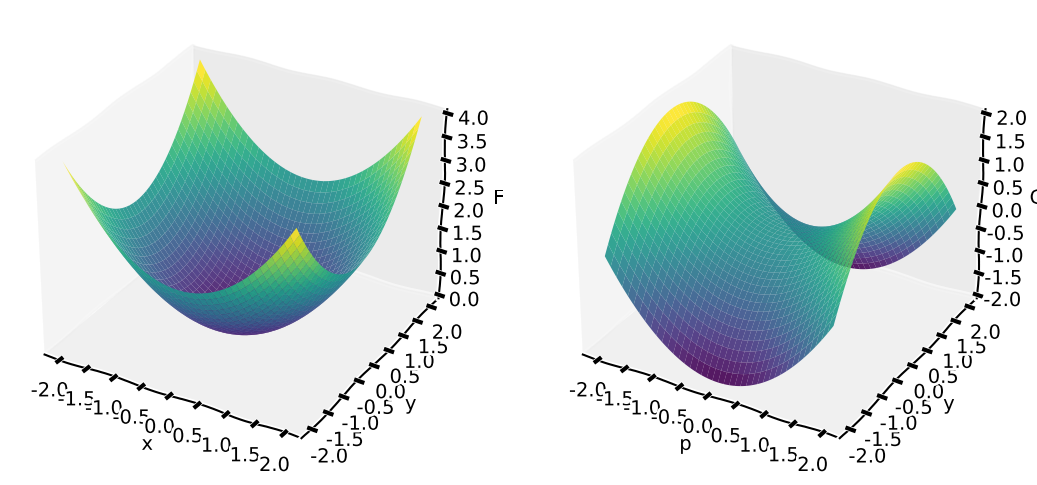

Write Python code to recreate this figure. (Note: this script raises an exception after producing the figure.)
from typing import Tuple, Optional
from dataclasses import dataclass
from pathlib import Path

import numpy as np
import matplotlib.pyplot as plt # type: ignore


IMGDIR = Path("../images/legendre")

@dataclass
class LegendreAxesConfig:
    xlim1: Tuple[float, float] = (-2.7, 2.7)
    ylim1: Tuple[float, float] = (-2.7, 2.7)
    xlim2: Tuple[float, float] = (-2.7, 2.7)
    ylim2: Tuple[float, float] = (-2.7, 2.7)
    fontsize: int = 16
    dpi: int = 150
    xlabel1: str = 'x'
    ylabel1: str = 'F'
    xlabel2: str = 'p'
    ylabel2: str = 'G'


def setup_legendre_axes(config: Optional[LegendreAxesConfig] = None):
    config = config if config else LegendreAxesConfig()

    fig, ax = plt.subplots(ncols=2, nrows=1, figsize=(9.5,5), dpi=config.dpi)
    ax1, ax2 = ax

    ax1.set_xlim(*config.xlim1)
    ax1.set_ylim(*config.ylim1)
    ax1.spines['right'].set_visible(False)
    ax1.spines['top'].set_visible(False)
    ax1.text(.97, -.10, config.xlabel1, fontsize=config.fontsize, transform=ax1.transAxes)
    ax1.text(-.10, .97, config.ylabel1, fontsize=config.fontsize, transform=ax1.transAxes)

    ax2.set_xlim(*config.xlim2)
    ax2.set_ylim(*config.ylim2)
    ax2.spines['right'].set_visible(False)
    ax2.spines['top'].set_visible(False)
    ax2.text(0.97, -0.10, config.xlabel2, fontsize=config.fontsize, transform=ax2.transAxes)
    ax2.text(-0.10, 0.97, config.ylabel2, fontsize=config.fontsize, transform=ax2.transAxes)

    return fig, ax1, ax2


def parabola_one_tangent():
    fig, ax1, ax2 = setup_legendre_axes()
    x = np.linspace(-5, 5, 101)

    ax1.axhline(0, color="lightgrey")
    ax1.axvline(0, color="lightgrey")

    color = plt.cm.viridis(0.7)
    p, g = 2, 1
    ax1.plot(x, x**2, 'k')
    ax1.plot(x, p*x - g, color=color)
    ax1.plot([1], [1], 'o', color=color)

    ax2.axhline(0, color="lightgrey")
    ax2.axvline(0, color="lightgrey")
    ax2.plot([p], [g], 'o', color=color)
    
    plt.tight_layout()
    plt.savefig(IMGDIR / 'parabola-one-tangent.png', bbox_inches='tight')


def duality():
    fig, ax1, ax2 = setup_legendre_axes()

    x = np.linspace(-5, 5, 101)

    # x-F (left) plot
    ax1.axhline(0, color="lightgrey")
    ax1.axvline(0, color="lightgrey")

    alphas = np.linspace(0, 1, 5)
    for alpha in alphas:
        x0 = -1 + 2*alpha
        p = 2*x0
        g = p*x0 - x0**2
        ax1.plot(x, p*x - g, color=plt.cm.viridis(alpha), alpha=0.8)
    ax1.plot(x, x**2, 'k')
    
    for alpha in alphas:
        x0 = -1 + 2*alpha
        ax1.plot([x0], [x0**2], 'o', color=plt.cm.viridis(alpha))

    # p-G (right) plot
    ax2.axhline(0, color="lightgrey")
    ax2.axvline(0, color="lightgrey")

    ax2.plot(x, x**2/4, 'k')

    for alpha in alphas:
        x0 = -1 + 2*alpha
        p = 2*x0
        g = p*x0 - x0**2
        ax2.plot([p], [g], 'o', color=plt.cm.viridis(alpha))
    
    plt.tight_layout()
    plt.savefig(IMGDIR / 'duality.png', bbox_inches='tight')


def tangent_triangle():
    xx = np.linspace(-5, 5, 101)

    fig = plt.figure(figsize=(5, 5), dpi=250)

    plt.axhline(0, color="lightgrey")
    plt.axvline(0, color="lightgrey")

    x, f = 1, 1
    p, g = 2, 1
    plt.plot(xx, p*xx - g, color=plt.cm.viridis(.99))
    plt.plot(xx, xx**2, 'k')
    plt.plot([0, x, x, 0], [-g, -g, f, -g], color=plt.cm.viridis(0.7))
    plt.plot([x], [f], 'o', color=plt.cm.viridis(.99))

    pad = 0.05
    plt.text(x/2, -g, "$x$", va="top")
    plt.text(x + pad, -g/2, "$G$", ha="left")
    plt.text(x + pad, f/2, "$F$", ha="left")
    
    plt.text(-0.6, -0.4, r"slope $p = \dfrac{F+G}{x}$", ha="center")
    
    plt.xlim(-1.3, 1.7)
    plt.ylim(-1.5, 1.5)

    plt.tight_layout()
    plt.savefig(IMGDIR / 'tangent-triangle.png', bbox_inches='tight')


def legendre_supremum():
    config = LegendreAxesConfig(
        xlim1=(-0.5, 1.2),
        ylim1=(-0.5, 1.2),
        xlim2=(-0.35, 1.35),
        ylim2=(-0.35, 1.35),
    )
    fig, ax1, ax2 = setup_legendre_axes(config)

    # x-F (left) plot
    ax1.axhline(0, color="lightgrey")
    ax1.axvline(0, color="lightgrey")

    x = np.linspace(-3, 3, 101)
    ax1.plot(x, x**2, color=plt.cm.viridis(0.7))
    ax1.plot(x, x)
    ax1.plot(x, x - 0.25, "--", color='grey')
    dy = 0.01
    ax1.plot([0, 0], [0 - dy, -0.25 + dy], color="C1")
    ax1.plot([0.5, 0.5], [0.5 - dy, 0.25 + dy], color="C1")
    
    ax1.set_xticks([-0.5, 0, 0.5, 1])
    ax1.set_yticks([-0.5, 0, 0.5, 1])

    # p-G (right) plot
    ax2.axhline(0, color="lightgrey")
    ax2.axvline(0, color="lightgrey")

    p = 1
    ax2.plot(x, p*x - x**2, color=plt.cm.viridis(0.1))
    ax2.plot([0.5, 0.5], [0 + dy, 0.25 - dy], color="C1")
    ax2.text(.2, 1, "$px - F(x)$   for fixed $p$")
    
    ax2.set_xticks([0, 0.5, 1])
    ax2.set_yticks([0, 0.5, 1])

    plt.tight_layout()
    plt.savefig(IMGDIR / 'legendre-supremum.png', bbox_inches='tight')


def translate_up():
    fig, ax1, ax2 = setup_legendre_axes()

    x = np.linspace(-5, 5, 101)

    # x-F (left) plot
    ax1.axhline(0, color="lightgrey")
    ax1.axvline(0, color="lightgrey")

    alphas = np.linspace(0, 1, 5)
    for alpha in alphas:
        ax1.plot(x, x**2 + alpha, color=plt.cm.viridis(alpha))

    ax1.text(-2, -2, "F(x) + a")
    
    # p-G (right) plot
    ax2.axhline(0, color="lightgrey")
    ax2.axvline(0, color="lightgrey")

    for alpha in alphas:
        ax2.plot(x, x**2/4 - alpha, color=plt.cm.viridis(alpha))
    
    ax2.text(-2, -2, "G(p) - a")

    plt.tight_layout()
    plt.savefig(IMGDIR / 'translate-up.png', bbox_inches='tight')


def translate_right():
    fig, ax1, ax2 = setup_legendre_axes()

    x = np.linspace(-5, 5, 101)

    # x-F (left) plot
    ax1.axhline(0, color="lightgrey")
    ax1.axvline(0, color="lightgrey")

    alphas = np.linspace(0, 1, 5)
    for alpha in alphas:
        ax1.plot(x, (x - alpha)**2, color=plt.cm.viridis(alpha))
    
    ax1.text(-2, -2, "F(x-a)")
    
    # p-G (right) plot
    ax2.axhline(0, color="lightgrey")
    ax2.axvline(0, color="lightgrey")

    for alpha in alphas:
        ax2.plot(x, x**2/4 + x*alpha, color=plt.cm.viridis(alpha))
    
    ax2.text(-2, -2, "G(p) + a p")
    
    plt.tight_layout()
    plt.savefig(IMGDIR / 'translate-right.png', bbox_inches='tight')


def legendre_exponential():
    config = LegendreAxesConfig(
        xlim1=(-3.5, 1.5),
        ylim1=(-1.5, 3.5),
        xlim2=(-0.5, 4.5),
        ylim2=(-1.5, 3.5),
    )
    fig, ax1, ax2 = setup_legendre_axes(config)

    x = np.linspace(-4, 2, 101)

    # x-F (left) plot
    ax1.axhline(0, color="lightgrey")
    ax1.axvline(0, color="lightgrey")

    ax1.plot(x, np.exp(x), color=plt.cm.viridis(0))
    
    ax1.text(-2.5, 2.5, "exp(x)")
    
    # p-G (right) plot
    ax2.axhline(0, color="lightgrey")
    ax2.axvline(0, color="lightgrey")

    x = np.linspace(0.0001, 5, 201)
    ax2.plot(x, x * np.log(x) - x, color=plt.cm.viridis(0.7))
    
    ax2.text(0.5, 2.5, "p log p - p")

    plt.tight_layout()
    plt.savefig(IMGDIR / 'legendre-exponential.png', bbox_inches='tight')


def legendre_logarithm():
    config = LegendreAxesConfig(
        xlim1=(-0.5, 4.5),
        ylim1=(-1.5, 3.5),
        xlim2=(-0.5, 4.5),
        ylim2=(-1.5, 3.5),
    )
    fig, ax1, ax2 = setup_legendre_axes(config)

    x = np.linspace(1e-5, 5, 201)

    # x-F (left) plot
    ax1.axhline(0, color="lightgrey")
    ax1.axvline(0, color="lightgrey")

    ax1.plot(x, np.log(x), color=plt.cm.viridis(0))
    
    ax1.text(0.5, 2.5, "log x")

    # p-G (right) plot
    ax2.axhline(0, color="lightgrey")
    ax2.axvline(0, color="lightgrey")

    x = np.linspace(1e-5, 5, 201)
    ax2.plot(x, np.log(x) + 1, color=plt.cm.viridis(0.7))
    
    ax2.text(0.5, 2.5, "1 + log p")

    plt.tight_layout()
    plt.savefig(IMGDIR / 'legendre-logarithm.png', bbox_inches='tight')


def legendre_circle():
    config = LegendreAxesConfig(
        xlim1=(-2.5, 2.5),
        ylim1=(-2.5, 2.5),
        xlim2=(-2.5, 2.5),
        ylim2=(-2.5, 2.5),
    )
    fig, ax1, ax2 = setup_legendre_axes(config)

    # x-F (left) plot
    ax1.axhline(0, color="lightgrey")
    ax1.axvline(0, color="lightgrey")

    x = np.linspace(-1, 1, 101)
    ax1.plot(x, np.sqrt(1 - x**2), color=plt.cm.viridis(0))
    ax1.plot(x, -np.sqrt(1 - x**2), color=plt.cm.viridis(0))
    
    # p-G (right) plot
    ax2.axhline(0, color="lightgrey")
    ax2.axvline(0, color="lightgrey")

    p = np.linspace(-3, 3, 201)
    ax2.plot(p, -np.sqrt(1 + p**2), color=plt.cm.viridis(0.7))
    ax2.plot(p, np.sqrt(1 + p**2), color=plt.cm.viridis(0.7))
    
    plt.tight_layout()
    plt.savefig(IMGDIR / 'legendre-circle.png', bbox_inches='tight')


def legendre_double_well():
    # Legendre transform for a non-convex function
    # Ex: the double-well potential

    config = LegendreAxesConfig(
        xlim1=(-1.5, 1.5),
        ylim1=(-1.0, 2.0),
        xlim2=(-1.5, 1.5),
        ylim2=(-1.0, 2.0),
    )
    fig, ax1, ax2 = setup_legendre_axes(config)

    # x-F (left) plot
    ax1.axhline(0, color="lightgrey")
    ax1.axvline(0, color="lightgrey")

    x = np.linspace(-2, 2, 201)
    f = x**4 - x**2
    p = 4 * x**3 - 2*x
    ax1.plot(x, f, color=plt.cm.viridis(0))

    ax1.set_xticks([-1, 0, 1])
    ax1.set_yticks([0, 1])
    
    # p-G (right) plot
    ax2.axhline(0, color="lightgrey")
    ax2.axvline(0, color="lightgrey")

    ax2.plot(p, p*x - f, color=plt.cm.viridis(0.7))
    
    ax2.set_xticks([-1, 0, 1])
    ax2.set_yticks([0, 1])
    
    plt.tight_layout()
    plt.savefig(IMGDIR / 'legendre-double-well.png', bbox_inches='tight')


def single_valued():
    config = LegendreAxesConfig(
        xlim1=(-0.6, 1.7),
        ylim1=(-0.6, 1.7),
        xlim2=(-0.6, 1.7),
        ylim2=(-0.6, 1.7),
        xlabel1='x',
        ylabel1='p',
        xlabel2='x',
        ylabel2='p',
    )
    fig, ax1, ax2 = setup_legendre_axes(config)

    def f1(x): return x + x**3/6
    def f2(x): return x * (4 * (x-1)**2 / (1 + (x-1)**4) + 1)

    # Triangle (left) plot
    ax1.axhline(0, color="lightgrey")
    ax1.axvline(0, color="lightgrey")

    xx = np.linspace(-1, 2, 101)

    ax1.plot(xx, f1(xx), 'k', alpha=0.7)

    ax1.set_xticks([0, 1])
    ax1.set_yticks([0, 1])

    ax1.text(0.5, -0.3, "single-valued")

    # Area (right) plot
    ax2.axhline(0, color="lightgrey")
    ax2.axvline(0, color="lightgrey")

    ax2.plot(xx, f2(xx), color="k", alpha=0.7)
    
    ax2.set_xticks([0, 1])
    ax2.set_yticks([0, 1])

    ax2.text(0.5, -0.3, "not single-valued")

    plt.tight_layout()
    plt.savefig(IMGDIR / 'single-valued.png', bbox_inches='tight')


def lengths_vs_areas():
    config = LegendreAxesConfig(
        xlim1=(-0.7, 1.6),
        ylim1=(-1.2, 1.1),
        xlim2=(-0.7, 1.6),
        ylim2=(-0.6, 1.7),
        xlabel2='x',
        ylabel2='p',
    )
    fig, ax1, ax2 = setup_legendre_axes(config)

    def F(x): return x**2/2 + x**4/24
    def p(x): return x + x**3/6

    # Triangle (left) plot
    ax1.axhline(0, color="lightgrey")
    ax1.axvline(0, color="lightgrey")

    xx = np.linspace(-5, 5, 101)
    x = 1
    G = x * p(x) - F(x)
    ax1.plot(xx, p(x)*xx - G, 'k', alpha=0.3)
    ax1.plot(xx, F(xx), 'k', alpha=0.7)
    ax1.plot([0, x, x, 0], [-G, -G, F(x), -G], color=plt.cm.viridis(0.7))
    ax1.plot([x], [F(x)], 'o', color=plt.cm.viridis(.99))

    pad = 0.05
    ax1.text(x/2, -G, "$x$", va="top")
    ax1.text(x + pad, -G/2, "$G$", ha="left")
    ax1.text(x + pad, F(x)/2, "$F$", ha="left")

    ax1.text(1.0, 1.0, "F(x)")
    ax1.text(0.4, -1.1, "height = p x = F + G\nwhere p is the slope")

    ax1.set_xticks([0, 1])
    ax1.set_yticks([-1, 0, 1])

    # Area (right) plot
    ax2.axhline(0, color="lightgrey")
    ax2.axvline(0, color="lightgrey")

    ax2.plot(xx, p(xx), color="k", alpha=0.7)
    
    alpha = .5
    x = np.linspace(0, 1, 200)
    ax2.fill_between(x, p(x), alpha=alpha, color='C0')
    ax2.fill_between(x, p(1), p(x), alpha=alpha, color='C1')

    ax2.text(0.7, 0.3, "F")
    ax2.text(0.3, 0.8, "G")
    ax2.text(1.0, -0.05, "x", va="top", ha="center")
    ax2.text(-0.05, p(1), "p", va="center", ha="right")
    ax2.text(1, 1.6, "f(x)")

    ax2.set_xticks([0, 1])
    ax2.set_yticks([0, 1])

    plt.tight_layout()
    plt.savefig(IMGDIR / 'lengths-vs-areas.png', bbox_inches='tight')


def lengths_vs_areas_flipped():
    config = LegendreAxesConfig(
        xlim1=(-0.7, 1.6),
        ylim1=(-0.6, 1.7),
        xlim2=(-0.7, 1.6),
        ylim2=(-1.2, 1.1),
        xlabel1='p',
        ylabel1='x',
    )
    fig, ax1, ax2 = setup_legendre_axes(config)

    def F(x): return x**2/2 + x**4/24
    def p(x): return x + x**3/6

    # Area (left) plot
    ax1.axhline(0, color="lightgrey")
    ax1.axvline(0, color="lightgrey")

    xx = np.linspace(-5, 5, 101)
    ax1.plot(p(xx), xx, color="k", alpha=0.7)
    
    alpha = .5
    x = np.linspace(0, 1, 200)
    ax1.fill_between(p(x), x, alpha=alpha, color='C1')
    ax1.fill_between(p(x), x, 1, alpha=alpha, color='C0')

    ax1.text(0.3, 0.7, "F")
    ax1.text(0.8, 0.3, "G")
    ax1.text(-0.05, 1.0, "x", va="center", ha="right")
    ax1.text(p(1), -0.05, "p", va="top", ha="center")
    ax1.text(1.35, 1.35, "g(p)")

    ax1.set_xticks([0, 1])
    ax1.set_yticks([0, 1])

    # Triangle (right) plot
    ax2.axhline(0, color="lightgrey")
    ax2.axvline(0, color="lightgrey")

    xx = np.linspace(-5, 5, 101)
    pp = p(xx)
    GG = pp * xx - F(xx)
    G1 = p(1)-F(1)
    ax2.plot(pp, pp * 1 - F(1), 'k', alpha=0.3)
    ax2.plot(pp, GG, 'k', alpha=0.7)
    ax2.plot([0, p(1), p(1), 0], [-F(1), -F(1), G1, -F(1)], color=plt.cm.viridis(0.5))
    ax2.plot([p(1)], [G1], 'o', color=plt.cm.viridis(.99))

    pad = 0.05
    ax2.text(p(1)/2, -F(1), "$p$", va="top")
    ax2.text(p(1) + pad, -F(1)/2, "$F$", ha="left")
    ax2.text(p(1) + pad, G1/2, "$G$", ha="left")
    
    ax2.text(1.2, 1.0, "G(p)")
    ax2.text(0.4, -1.05, "height = x p = G + F\nwhere x is the slope")

    ax2.set_xticks([0, 1])
    ax2.set_yticks([-1, 0, 1])

    plt.tight_layout()
    plt.savefig(IMGDIR / 'lengths-vs-areas-flipped.png', bbox_inches='tight')


def differentials():
    fig = plt.figure(figsize=(5, 5), dpi=250)

    plt.axhline(0, color="lightgrey")
    plt.axvline(0, color="lightgrey")

    def p(x): return x + x**3/6

    xx = np.linspace(-5, 5, 101)
    plt.plot(p(xx), xx, color="k", alpha=0.7)
    
    alpha = .5
    eps = 0.02
    dx = 0.07
    dp = p(1) - p(1 - dx)
    x = np.linspace(0, 1, 200)
    plt.fill_betweenx(x, p(x), p(1), alpha=0.1, color='C0')
    plt.fill_betweenx(x, p(1)+eps, np.maximum(p(x)+eps, p(1) + dp), alpha=alpha, color='C0')
    plt.fill_between(p(x), x, 1, alpha=0.1, color='C1')
    plt.fill_between(p(x), 1+eps, np.maximum(x+eps, 1+dx), alpha=alpha, color='C1')

    plt.text(-0.05, 1 / 2, "x", va="center", ha="right")
    plt.text(p(1) / 2, -0.05, "p", va="top", ha="center")
    plt.text(-0.05, 1 + dx / 2, "dx", va="center", ha="right")
    plt.text(p(1) + dp / 2, -0.05, "dp", va="top", ha="center")
    plt.text(p(1) * 0.35, 1 / 2 + 3*dx, "F", va="center", ha="center")
    plt.text(p(1) * 0.65, 1 / 2 - 3*dx, "G", va="center", ha="center")
    plt.annotate("dF", xy=(p(1) / 2, 1 + dx / 2),
                 xytext=(p(1) / 2, 1.25),
                 va="bottom", ha="center",
                 arrowprops=dict(arrowstyle="->", color="black"))
    plt.annotate("dG", xy=(p(1) + dp / 2, 1 / 2),
                 xytext=(1.45, 1 / 2),
                 va="center", ha="left",
                 arrowprops=dict(arrowstyle="->", color="black"))

    plt.xticks([0, 1])
    plt.yticks([0, 1])
    plt.xlim(-0.5, 1.8)
    plt.ylim(-0.6, 1.7)

    plt.tight_layout()
    plt.savefig(IMGDIR / 'differentials.png', bbox_inches='tight')


def legendre_locality_2():
    config = LegendreAxesConfig(
        xlim1=(-1.5, 2.5),
        ylim1=(-0.5, 3.5),
        xlim2=(-0.5, 3.5),
        ylim2=(-2.0, 2.0),
    )
    fig, ax1, ax2 = setup_legendre_axes(config)

    c1 = plt.cm.viridis(0.1)
    c2 = plt.cm.viridis(0.45)
    c3 = plt.cm.viridis(0.75)

    # x-F (left) plot
    ax1.axhline(0, color="lightgrey")
    ax1.axvline(0, color="lightgrey")

    # Common tangent line y = 1 + x at (0, 1)
    xt = np.linspace(-1.5, 2.3, 21)
    ax1.plot(xt, 1 + xt, ':', color='grey')

    x = np.linspace(-1.5, 2.0, 201)
    eps = 1e-3
    xL = np.linspace(-1 + eps, 2.0, 201)

    ax1.plot(x, np.exp(x), color=c1)
    ax1.plot(x, 1 + x + x**2/2, color=c2)
    ax1.plot(xL, 1 + np.log(1 + xL), color=c3)

    ax1.plot([0], [1], 'o', color='black', markersize=6, zorder=5)

    ax1.text(1.0, 2.0, r"$e^x$", color=c1)
    ax1.text(1.5, 1.5, r"$1+x+\frac{x^2}{2}$", color=c2)
    ax1.text(0.4, 1.0, r"$1+\log(1+x)$", color=c3)

    ax1.set_xticks([-1, 0, 1, 2])
    ax1.set_yticks([0, 1, 2, 3])

    # p-G (right) plot
    ax2.axhline(0, color="lightgrey")
    ax2.axvline(0, color="lightgrey")

    # Common tangent line G = -1 at (1, -1)
    pt = np.linspace(-0.3, 3.5, 21)
    ax2.plot(pt, np.full_like(pt, -1), ':', color='grey')

    p_pos = np.linspace(0.02, 3.5, 201)
    p_all = np.linspace(-0.3, 3.5, 201)

    ax2.plot(p_pos, p_pos * np.log(p_pos) - p_pos, color=c1)
    ax2.plot(p_all, (p_all - 1)**2 / 2 - 1, color=c2)
    ax2.plot(p_pos, np.log(p_pos) - p_pos, color=c3)

    ax2.plot([1], [-1], 'o', color='black', markersize=6, zorder=5)

    ax2.text(2.5, -0.5, r"$p\,\log p - p$", color=c1)
    ax2.text(2.2, 1.5, r"$\frac{(p-1)^2}{2} - 1$", color=c2)
    ax2.text(1.7, -1.5, r"$\log p - p$", color=c3)

    ax2.set_xticks([0, 1, 2, 3])
    ax2.set_yticks([-1, 0, 1])

    plt.tight_layout()
    plt.savefig(IMGDIR / 'legendre-locality-2.png', bbox_inches='tight')


def legendre_locality():
    config = LegendreAxesConfig(
        xlim1=(-0.5, 3.5),
        ylim1=(-0.5, 3.5),
        xlim2=(-1.2, 2.8),
        ylim2=(-1.5, 2.5),
    )
    fig, ax1, ax2 = setup_legendre_axes(config)

    c1 = plt.cm.viridis(0.1)
    c2 = plt.cm.viridis(0.45)
    c3 = plt.cm.viridis(0.75)

    # x-F (left) plot
    ax1.axhline(0, color="lightgrey")
    ax1.axvline(0, color="lightgrey")

    # Common tangent line y = x at (1, 1)
    x = np.linspace(-0.5, 3.5, 201)
    ax1.plot(x, x, ':', color='grey')

    eps = 1e-5
    xlog = np.linspace(eps, 3.5, 201)

    ax1.plot(x, np.exp(x - 1), color=c1)
    ax1.plot(x, (1 + x**2) / 2, color=c2)
    ax1.plot(xlog, 1 + np.log(xlog), color=c3)

    ax1.plot([1], [1], 'o', color='black', markersize=6, zorder=5)
    space = 0.07
    ax1.text(1 + space, 1 - space, r"$(1, 1)$", ha="left", va="top")

    ax1.text(1.6, 3.2, r"$e^{x-1}$", color=c1)
    ax1.text(2.4, 3.0, r"$\frac{x^2 + 1}{2}$", color=c2)
    ax1.text(2.0, 1.4, r"$1+\log x$", color=c3)

    ax1.set_xticks([0, 1, 2, 3])
    ax1.set_yticks([0, 1, 2, 3])

    # p-G (right) plot
    ax2.axhline(0, color="lightgrey")
    ax2.axvline(0, color="lightgrey")

    # Common tangent line G = p - 1 at (1, 0)
    p = np.linspace(-1.5, 3.5, 201)
    ax2.plot(p, p - 1, ':', color='grey')

    plog = np.linspace(eps, 3.5, 201)

    ax2.plot(plog, plog * np.log(plog), color=c1)
    ax2.plot(p, (p**2 - 1) / 2, color=c2)
    ax2.plot(plog, np.log(plog), color=c3)

    ax2.plot([1], [0], 'o', color='black', markersize=6, zorder=5)
    space = 0.07
    ax2.text(1 + space, 0 - space, r"$(1, 0)$", ha="left", va="top")

    ax2.text(0.05, 0.1, r"$p\,\log p$", color=c1)
    ax2.text(-1.0, -0.65, r"$\frac{p^2 - 1}{2}$", color=c2)
    ax2.text(2.0, 0.5, r"$\log p$", color=c3)

    ax2.set_xticks([-1, 0, 1, 2])
    ax2.set_yticks([-1, 0, 1, 2])

    plt.tight_layout()
    plt.savefig(IMGDIR / 'legendre-locality.png', bbox_inches='tight')


def legendre_spectator_slices():
    config = LegendreAxesConfig(
        xlim1=(-1.5, 2.5),
        ylim1=(-1.0, 3.0),
        xlim2=(-2.0, 2.0),
        ylim2=(-1.5, 2.5),
    )
    fig, ax1, ax2 = setup_legendre_axes(config)

    c0 = plt.cm.viridis(0.15)
    c1 = plt.cm.viridis(0.65)

    def F(x, y): return (x**2 + y**2) / 2
    def G(p, y): return (p**2 - y**2) / 2

    y0 = 0.8
    dy = 0.4
    p_tan = 1.0

    # F(x, y) = (x^2 + y^2) / 2.  Tangent point at slope p is x = p.
    xs = p_tan
    F0 = F(xs, y0)
    F1 = F(xs, y0 + dy)
    G0 = p_tan * xs - F0
    G1 = p_tan * xs - F1

    # ----- Left panel: F vs x -----
    ax1.axhline(0, color="lightgrey")
    ax1.axvline(0, color="lightgrey")

    x = np.linspace(-1.5, 3.5, 201)

    ax1.plot(x, F(x, y0), color=c0)
    ax1.plot(x, F(x, y0 + dy), color=c1)

    # Parallel tangent lines at slope p
    ax1.plot(x, p_tan * x - G0, ':', color='k', alpha=0.3)
    ax1.plot(x, p_tan * x - G1, ':', color='k', alpha=0.3)

    # Tangent points and y-intercepts
    ax1.plot([xs], [F0], 'o', color=c0, zorder=5)
    ax1.plot([xs], [F1], 'o', color=c1, zorder=5)
    ax1.plot([0], [-G0], 'o', color=c0, zorder=5)
    ax1.plot([0], [-G1], 'o', color=c1, zorder=5)

    # Vertical shift arrow at the tangent point: F goes up by q dy
    darrow = 0.03
    ax1.annotate("", xy=(xs, F1 - darrow), xytext=(xs, F0 + darrow),
                 arrowprops=dict(arrowstyle="->", color="black"))
    ax1.text(xs + 0.28, (F0 + F1) / 2, r"$+q\,dy$", va="center")

    # Vertical shift arrow at the y-axis: -G goes up by q dy
    ax1.annotate("", xy=(0, -G1 - darrow), xytext=(0, -G0 + darrow),
                 arrowprops=dict(arrowstyle="->", color="black"))
    ax1.text(-0.18, (-G0 - G1) / 2, r"$+q\,dy$", ha="right", va="center")

    # Curve labels
    ax1.text(1.8, 1.7, r"$F(x, y_0)$", color=c0)
    ax1.text(0.6, 2.4, r"$F(x, y_0{+}dy)$", color=c1)

    # Intercept labels
    ax1.text(0.15, -G0 - 0.22, r"$-G(p,y_0)$", color=c0)
    ax1.text(0.15, -G1 - 0.10, r"$-G(p,y_0{+}dy)$", color=c1)

    ax1.set_xticks([-1, 0, 1, 2])
    ax1.set_yticks([-1, 0, 1, 2])

    # ----- Right panel: G vs p -----
    ax2.axhline(0, color="lightgrey")
    ax2.axvline(0, color="lightgrey")

    p = np.linspace(-2.5, 3.0, 201)

    ax2.plot(p, G(p, y0), color=c0)
    ax2.plot(p, G(p, y0 + dy), color=c1)

    ax2.plot([p_tan], [G0], 'o', color=c0, zorder=5)
    ax2.plot([p_tan], [G1], 'o', color=c1, zorder=5)

    # Downward shift arrow at p
    ax2.annotate("", xy=(p_tan, G1 + darrow), xytext=(p_tan, G0 - darrow),
                 arrowprops=dict(arrowstyle="->", color="black"))
    # ax2.text(p_tan - 0.28, (G0 + G1) / 2, r"$-q\,dy$", va="center")
    ax2.text(p_tan - 0.15, G0 - 0.1, r"$-q\,dy$", ha="right", va="bottom")

    # Curve labels
    ax2.text(-1.5, 1.0, r"$G(p, y_0)$", color=c0)
    ax2.text(-1.7, -0.8, r"$G(p, y_0{+}dy)$", color=c1)

    ax2.set_xticks([-2, -1, 0, 1])
    ax2.set_yticks([-1, 0, 1, 2])

    plt.tight_layout()
    plt.savefig(IMGDIR / 'legendre-spectator-slices.png', bbox_inches='tight')


def legendre_paraboloid_3d():
    fig = plt.figure(figsize=(11, 5), dpi=150)
    ax1 = fig.add_subplot(1, 2, 1, projection='3d')
    ax2 = fig.add_subplot(1, 2, 2, projection='3d')

    n = 201
    rng = np.linspace(-2, 2, n)
    X, Y = np.meshgrid(rng, rng)

    # Left: F(x, y) = (x^2 + y^2) / 2  (paraboloid / bowl)
    F = (X**2 + Y**2) / 2
    ax1.plot_surface(X, Y, F, cmap='viridis', edgecolor='none', alpha=0.9)
    ax1.set_xlabel('x')
    ax1.set_ylabel('y')
    ax1.set_zlabel('F')

    # Right: G(p, y) = (p^2 - y^2) / 2  (hyperbolic paraboloid / saddle)
    G = (X**2 - Y**2) / 2
    ax2.plot_surface(X, Y, G, cmap='viridis', edgecolor='none', alpha=0.9)
    ax2.set_xlabel('p')
    ax2.set_ylabel('y')
    ax2.set_zlabel('G')

    plt.tight_layout()
    plt.savefig(IMGDIR / 'legendre-paraboloid-3d.png', bbox_inches='tight')


def arctanh_integral():
    config = LegendreAxesConfig(
        xlim1=(-2.3, 2.3),
        ylim1=(-1.8, 2.8),
        xlim2=(-2.3, 2.3),
        ylim2=(-1.8, 2.8),
    )
    fig, ax1, ax2 = setup_legendre_axes(config)

    x = np.linspace(-3, 3, 201)

    # x-F (left) plot
    ax1.axhline(0, color="lightgrey")
    ax1.axvline(0, color="lightgrey")

    ax1.plot(x, np.log(np.cosh(x)), color=plt.cm.viridis(0))
    
    ax1.text(-1.6, 2.2, "log cosh x")

    # p-G (right) plot
    ax2.axhline(0, color="lightgrey")
    ax2.axvline(0, color="lightgrey")

    eps = 1e-6
    x = np.linspace(-1+eps, 1-eps, 201)

    ax2.plot(x, x * np.arctanh(x) + (1/2) * np.log(1 - x**2), color=plt.cm.viridis(0.7))
    
    ax2.text(-1.7, 2.2, r"p arctanh p + $\frac{1}{2}$ log (1 - p$^2$)")

    plt.tight_layout()
    plt.savefig(IMGDIR / 'arctanh-integral.png', bbox_inches='tight')


with plt.xkcd():
    # parabola_one_tangent()
    # duality()
    # tangent_triangle()
    # legendre_supremum()
    # translate_up()
    # translate_right()
    # legendre_exponential()
    # legendre_logarithm()
    # legendre_circle()
    # legendre_double_well()
    # single_valued()
    # lengths_vs_areas()
    # lengths_vs_areas_flipped()
    # differentials()
    # arctanh_integral()
    # legendre_locality()
    # legendre_locality_2()
    # legendre_spectator_slices()
    legendre_paraboloid_3d()
